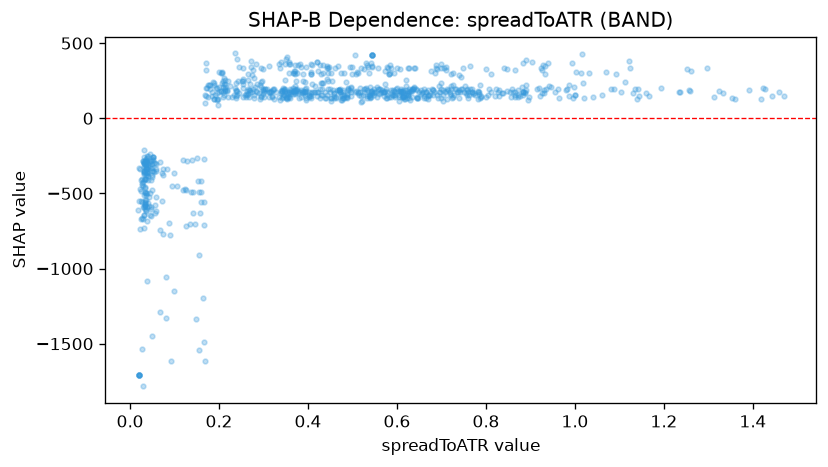

Values plotted in this chart, from the file beside it:
feature_value, shap_value
1.313, 139.1
1.143, 148.3
0.9975, 204.8
1.332, 171.4
0.8648, 175.5
1.459, 173.4
1.016, 429.3
0.9208, 148.2
1.013, 304.2
1.13, 169.5
1.166, 150.8
1.444, 144.9
1.427, 192.7
1.26, 178.5
1.296, 333.5
0.9318, 346
0.9045, 371.3
1.352, 132.2
1.39, 188.1
1.36, 126.1
1.252, 327.4
1.113, 241
1.139, 129.3
1.325, 182.6
0.9268, 168.3
1.419, 129.6
1.47, 150.8
1.071, 306.7
1.256, 184.8
1.193, 203.9
1.123, 335
1.236, 171.8
0.6867, 354.6
1.04, 139.7
0.6532, 158.3
1.26, 314.3
1.001, 156.3
0.9298, 191.2
1.423, 198.3
0.5392, 135.8
0.6982, 335.5
0.8884, 169
0.7563, 187.6
0.5399, 139.4
0.5447, 420.2
0.5447, 420.2
0.5447, 420.2
0.5447, 420.2
0.5447, 420.2
0.4773, 121.2
0.6125, 141.8
0.5711, 150.2
0.7105, 340.6
0.5333, 354.4
0.5368, 176.5
0.3656, 198.4
0.4064, 295.1
0.4023, 152.3
0.8953, 119.1
0.7194, 159.6
... 811 more rows
